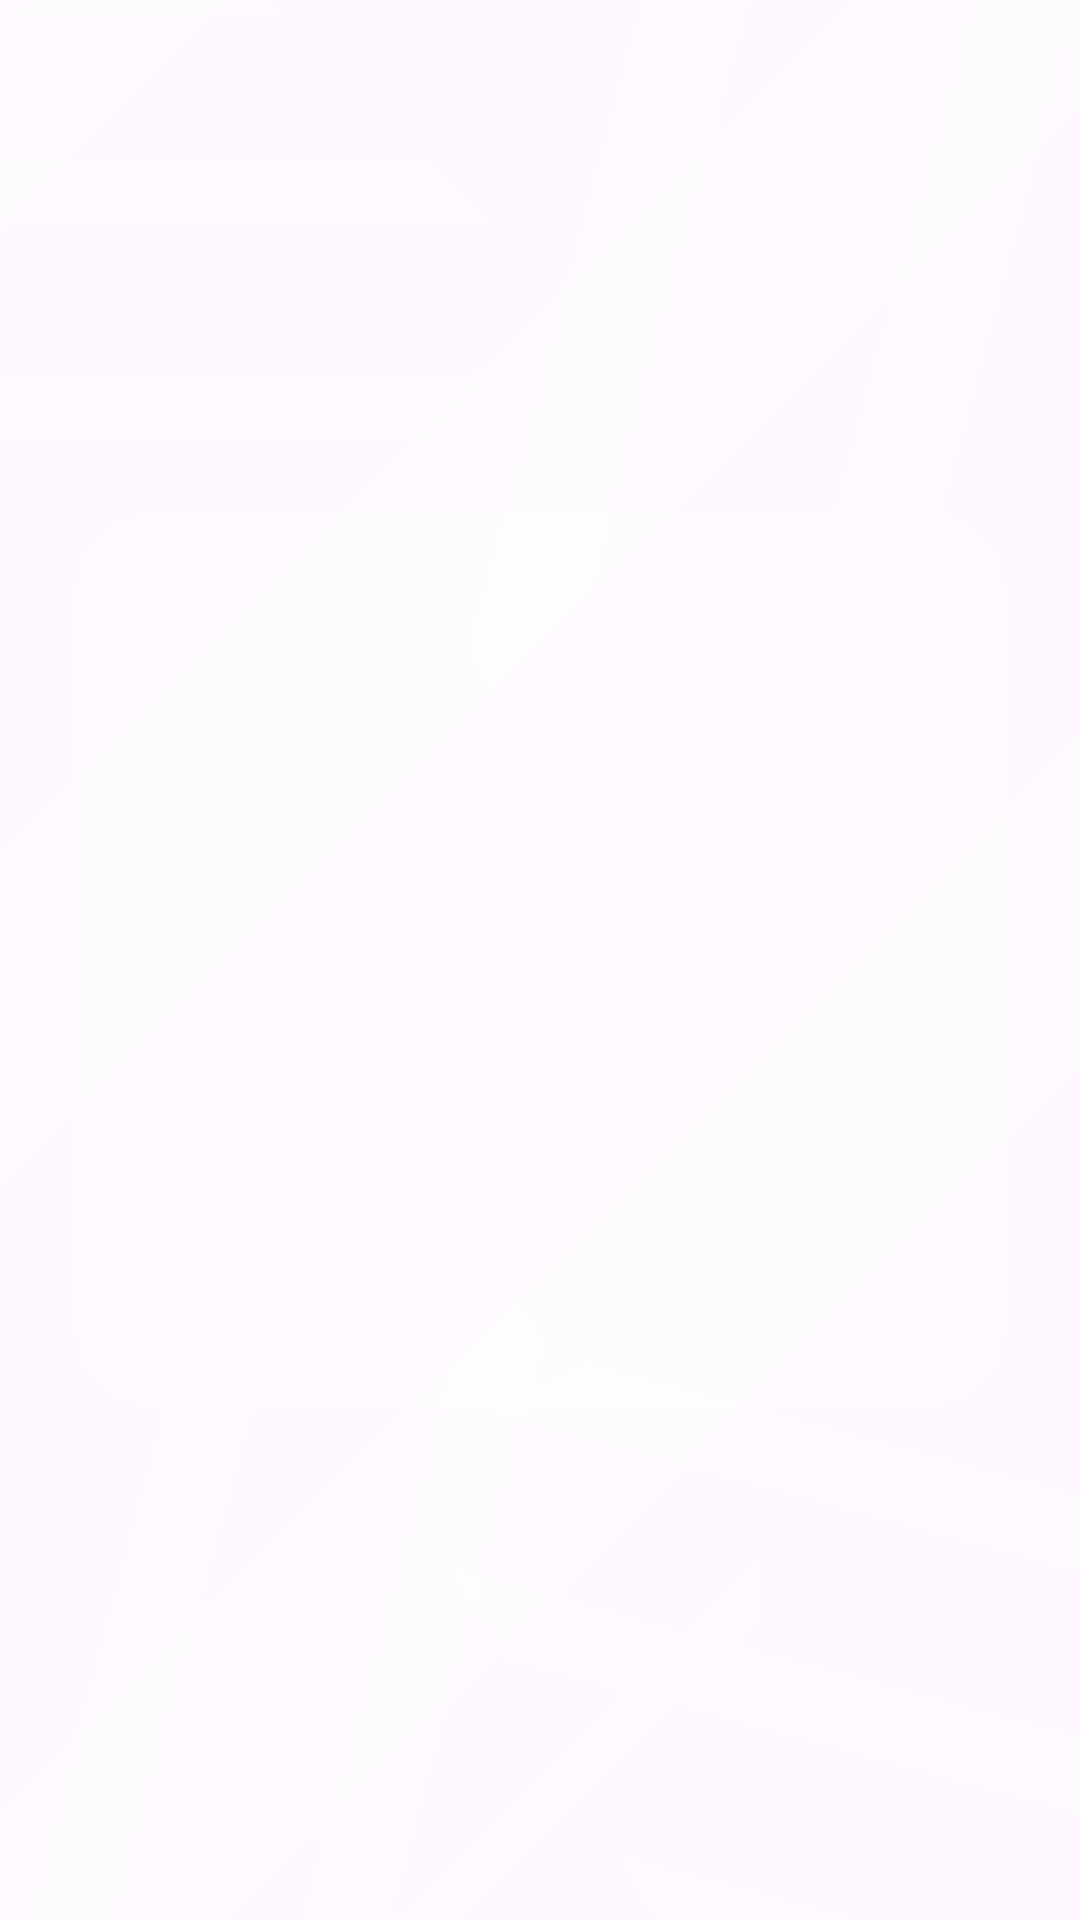

Layout XML and referenced resources for this Android screen:
<!-- AndroidManifest.xml: application theme Theme.BelajarAndroid -->
<!-- res/layout/activity_detail_team.xml -->
<?xml version="1.0" encoding="utf-8"?>
<androidx.constraintlayout.widget.ConstraintLayout xmlns:android="http://schemas.android.com/apk/res/android"
    xmlns:app="http://schemas.android.com/apk/res-auto"
    xmlns:tools="http://schemas.android.com/tools"
    android:id="@+id/mainDetailLayout"
    android:layout_width="match_parent"
    android:layout_height="match_parent"
    tools:context=".DetailTeam">

    <ImageView
        android:id="@+id/imgPattern1"
        android:layout_width="match_parent"
        android:layout_height="match_parent"
        android:scaleType="centerCrop"
        android:alpha="0.4"
        android:src="@drawable/bg_pattern_stripes" />

    <ImageView
        android:id="@+id/imgPattern2"
        android:layout_width="300dp"
        android:layout_height="300dp"
        android:scaleType="fitCenter"
        android:alpha="0.3"
        android:rotation="150"
        app:layout_constraintTop_toTopOf="parent"
        app:layout_constraintEnd_toEndOf="parent"
        android:translationX="50dp"
        android:translationY="-50dp"
        android:src="@drawable/bg_pattern_stripes" />

    <ImageView
        android:id="@+id/imgPattern3"
        android:layout_width="250dp"
        android:layout_height="250dp"
        android:scaleType="fitCenter"
        android:alpha="0.3"
        android:rotation="-30"
        app:layout_constraintBottom_toBottomOf="parent"
        app:layout_constraintStart_toStartOf="parent"
        android:translationX="-30dp"
        android:translationY="30dp"
        android:src="@drawable/bg_pattern_stripes" />

    <ImageView
        android:id="@+id/imgPattern4"
        android:layout_width="200dp"
        android:layout_height="200dp"
        android:alpha="0.2"
        android:rotation="45"
        app:layout_constraintTop_toTopOf="parent"
        app:layout_constraintStart_toStartOf="parent"
        android:translationX="-50dp"
        android:src="@drawable/bg_pattern_stripes" />

    <ImageView
        android:id="@+id/imgPattern5"
        android:layout_width="220dp"
        android:layout_height="220dp"
        android:alpha="0.2"
        android:rotation="-120"
        app:layout_constraintBottom_toBottomOf="parent"
        app:layout_constraintEnd_toEndOf="parent"
        android:translationX="30dp"
        android:src="@drawable/bg_pattern_stripes" />

    <ImageView
        android:id="@+id/imgPattern6"
        android:layout_width="match_parent"
        android:layout_height="150dp"
        android:alpha="0.15"
        app:layout_constraintBottom_toBottomOf="parent"
        android:src="@drawable/bg_pattern_stripes" />

    <androidx.cardview.widget.CardView
        android:layout_width="match_parent"
        android:layout_height="wrap_content"
        android:layout_margin="24dp"
        app:cardCornerRadius="24dp"
        app:cardElevation="0dp"
        app:cardBackgroundColor="#26FFFFFF"
        app:layout_constraintBottom_toBottomOf="parent"
        app:layout_constraintEnd_toEndOf="parent"
        app:layout_constraintStart_toStartOf="parent"
        app:layout_constraintTop_toTopOf="parent">

        <LinearLayout
            android:layout_width="match_parent"
            android:layout_height="wrap_content"
            android:orientation="vertical"
            android:padding="24dp">

            <ImageView
                android:id="@+id/detailImgF1"
                android:layout_width="120dp"
                android:layout_height="120dp"
                android:layout_gravity="center"
                android:scaleType="fitCenter"
                tools:src="@tools:sample/avatars" />

            <TextView
                android:id="@+id/detailNama"
                android:layout_width="match_parent"
                android:layout_height="wrap_content"
                android:layout_marginTop="16dp"
                android:textAlignment="center"
                android:textColor="@android:color/white"
                android:textSize="26sp"
                android:textStyle="bold" />

            <TextView
                android:id="@+id/detailTahun"
                android:layout_width="match_parent"
                android:layout_height="wrap_content"
                android:textAlignment="center"
                android:textColor="#CCFFFFFF"
                android:textSize="14sp" />

            <View
                android:layout_width="match_parent"
                android:layout_height="1dp"
                android:layout_marginVertical="20dp"
                android:background="#33FFFFFF" />

            <TextView
                android:id="@+id/detailDeskripsi"
                android:layout_width="match_parent"
                android:layout_height="wrap_content"
                android:lineSpacingExtra="6dp"
                android:textColor="@android:color/white"
                android:textSize="15sp" />

        </LinearLayout>
    </androidx.cardview.widget.CardView>

</androidx.constraintlayout.widget.ConstraintLayout>
<!-- resources referenced by this layout -->
<resources>
  <!-- drawable bg_pattern_stripes (drawable) -->
  <vector xmlns:android="http://schemas.android.com/apk/res/android"
      android:width="200dp"
      android:height="200dp"
      android:viewportWidth="200"
      android:viewportHeight="200">
  
      <path
          android:pathData="M-50,200 L200,-50"
          android:strokeColor="#FFFFFF"
          android:strokeWidth="25" />
  
      <path
          android:pathData="M0,250 L250,0"
          android:strokeColor="#FFFFFF"
          android:strokeWidth="25" />
  
      <path
          android:pathData="M-100,150 L150,-100"
          android:strokeColor="#FFFFFF"
          android:strokeWidth="25" />
  </vector>
  <style name="Theme.BelajarAndroid" parent="Base.Theme.BelajarAndroid" />
  <style name="Base.Theme.BelajarAndroid" parent="Theme.Material3.DayNight.NoActionBar">
          
          
      </style>
</resources>
